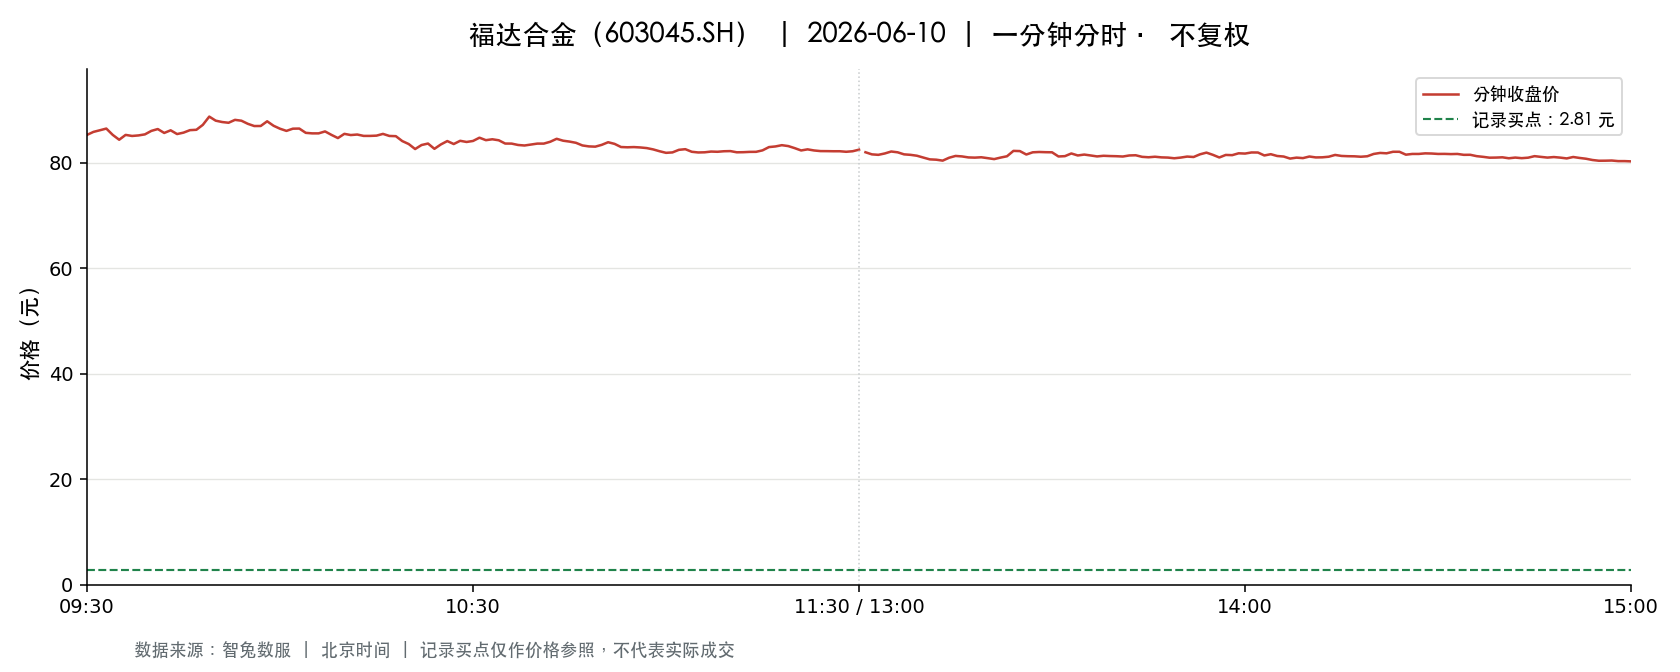

Data behind this chart, as committed beside it:
t, o, h, l, c, v, a, pc, sf
2026-06-10 09:30:00, 85.3, 85.3, 85.3, 85.3, 1915, 16338362, 89.2, 0.0
2026-06-10 09:31:00, 85.31, 85.98, 85.31, 85.87, 3476, 29707049, 85.3, 0.0
2026-06-10 09:32:00, 85.96, 86.44, 85.76, 86.18, 3180, 27369657, 85.87, 0.0
2026-06-10 09:33:00, 86.2, 86.6, 86.18, 86.5, 1721, 14845774, 86.18, 0.0
2026-06-10 09:34:00, 86.52, 86.65, 85.3, 85.3, 2850, 24473509, 86.5, 0.0
2026-06-10 09:35:00, 85.27, 85.27, 84.28, 84.38, 2778, 23527842, 85.3, 0.0
2026-06-10 09:36:00, 84.54, 85.3, 84.54, 85.3, 2794, 23696190, 84.38, 0.0
2026-06-10 09:37:00, 85.32, 85.32, 84.96, 85.1, 1572, 13372343, 85.3, 0.0
2026-06-10 09:38:00, 85.28, 85.45, 85.0, 85.2, 1285, 10932429, 85.1, 0.0
2026-06-10 09:39:00, 85.2, 85.76, 85.2, 85.4, 1153, 9854374, 85.2, 0.0
2026-06-10 09:40:00, 85.61, 86.06, 85.02, 86.06, 1143, 9754341, 85.4, 0.0
2026-06-10 09:41:00, 86.12, 86.46, 86.12, 86.41, 972.0, 8389963, 86.06, 0.0
2026-06-10 09:42:00, 86.4, 86.4, 85.67, 85.67, 964.0, 8314529, 86.41, 0.0
2026-06-10 09:43:00, 85.63, 86.18, 85.6, 86.17, 1030, 8841316, 85.67, 0.0
2026-06-10 09:44:00, 86.17, 86.17, 85.46, 85.46, 645.0, 5540657, 86.17, 0.0
2026-06-10 09:45:00, 85.32, 85.8, 85.31, 85.73, 698.0, 5954412, 85.46, 0.0
2026-06-10 09:46:00, 85.8, 86.2, 85.73, 86.2, 431.0, 3708294, 85.73, 0.0
2026-06-10 09:47:00, 86.21, 86.32, 86.11, 86.27, 909.0, 7841366, 86.2, 0.0
2026-06-10 09:48:00, 86.27, 87.2, 86.27, 87.2, 691.0, 5985940, 86.27, 0.0
2026-06-10 09:49:00, 87.3, 89.0, 87.3, 88.77, 1924, 16996185, 87.2, 0.0
2026-06-10 09:50:00, 88.77, 88.77, 88.0, 88.0, 1707, 15096246, 88.77, 0.0
2026-06-10 09:51:00, 88.0, 88.0, 87.74, 87.74, 874.0, 7685224, 88.0, 0.0
2026-06-10 09:52:00, 87.61, 87.61, 87.15, 87.6, 525.0, 4586361, 87.74, 0.0
2026-06-10 09:53:00, 87.6, 88.17, 87.6, 88.15, 1067, 9376435, 87.6, 0.0
2026-06-10 09:54:00, 88.13, 88.19, 87.94, 87.99, 679.0, 5980248, 88.15, 0.0
2026-06-10 09:55:00, 88.0, 88.0, 87.4, 87.4, 446.0, 3918778, 87.99, 0.0
2026-06-10 09:56:00, 87.4, 87.4, 86.95, 86.98, 452.0, 3938970, 87.4, 0.0
2026-06-10 09:57:00, 86.98, 87.0, 86.94, 86.99, 564.0, 4902921, 86.98, 0.0
2026-06-10 09:58:00, 86.99, 87.88, 86.99, 87.88, 375.0, 3271555, 86.99, 0.0
2026-06-10 09:59:00, 87.77, 87.77, 87.01, 87.03, 355.0, 3099164, 87.88, 0.0
2026-06-10 10:00:00, 87.01, 87.03, 86.47, 86.47, 653.0, 5658785, 87.03, 0.0
2026-06-10 10:01:00, 86.38, 86.38, 86.06, 86.06, 791.0, 6817273, 86.47, 0.0
2026-06-10 10:02:00, 86.07, 86.9, 86.07, 86.48, 545.0, 4707217, 86.06, 0.0
2026-06-10 10:03:00, 86.48, 86.9, 86.41, 86.5, 602.0, 5218877, 86.48, 0.0
2026-06-10 10:04:00, 86.5, 86.5, 85.69, 85.69, 1023, 8804203, 86.5, 0.0
2026-06-10 10:05:00, 85.69, 85.69, 85.56, 85.59, 1053, 9013946, 85.69, 0.0
2026-06-10 10:06:00, 85.6, 85.83, 85.56, 85.59, 780.0, 6681148, 85.59, 0.0
2026-06-10 10:07:00, 85.55, 85.99, 85.55, 85.96, 429.0, 3679670, 85.59, 0.0
2026-06-10 10:08:00, 85.99, 85.99, 85.3, 85.3, 1029, 8809802, 85.96, 0.0
2026-06-10 10:09:00, 85.34, 85.35, 84.7, 84.7, 1366, 11610305, 85.3, 0.0
2026-06-10 10:10:00, 84.7, 85.58, 84.7, 85.5, 836.0, 7114566, 84.7, 0.0
2026-06-10 10:11:00, 85.5, 85.5, 84.81, 85.27, 867.0, 7372140, 85.5, 0.0
2026-06-10 10:12:00, 85.49, 85.66, 85.37, 85.37, 744.0, 6361467, 85.27, 0.0
2026-06-10 10:13:00, 85.31, 85.5, 84.91, 85.11, 767.0, 6535433, 85.37, 0.0
2026-06-10 10:14:00, 84.92, 85.11, 84.88, 85.11, 492.0, 4179340, 85.11, 0.0
2026-06-10 10:15:00, 85.0, 85.2, 84.99, 85.16, 282.0, 2400688, 85.11, 0.0
2026-06-10 10:16:00, 85.16, 85.49, 85.15, 85.49, 229.0, 1954576, 85.16, 0.0
2026-06-10 10:17:00, 85.5, 85.5, 85.07, 85.1, 720.0, 6143727, 85.49, 0.0
2026-06-10 10:18:00, 85.08, 85.08, 85.0, 85.06, 281.0, 2389369, 85.1, 0.0
2026-06-10 10:19:00, 85.06, 85.06, 84.13, 84.13, 1914, 16207232, 85.06, 0.0
2026-06-10 10:20:00, 84.08, 84.08, 83.53, 83.57, 1401, 11765874, 84.13, 0.0
2026-06-10 10:21:00, 83.5, 83.5, 82.61, 82.62, 1878, 15588064, 83.57, 0.0
2026-06-10 10:22:00, 82.62, 83.38, 82.3, 83.38, 1841, 15193718, 82.62, 0.0
2026-06-10 10:23:00, 83.58, 83.85, 83.58, 83.66, 1141, 9551928, 83.38, 0.0
2026-06-10 10:24:00, 83.65, 83.66, 82.66, 82.66, 912.0, 7581553, 83.66, 0.0
2026-06-10 10:25:00, 82.67, 83.49, 82.62, 83.49, 1090, 9025912, 82.66, 0.0
2026-06-10 10:26:00, 83.5, 84.13, 83.38, 84.13, 890.0, 7443719, 83.49, 0.0
2026-06-10 10:27:00, 84.13, 84.13, 83.55, 83.57, 657.0, 5515074, 84.13, 0.0
2026-06-10 10:28:00, 83.58, 84.18, 83.57, 84.18, 337.0, 2836043, 83.57, 0.0
2026-06-10 10:29:00, 84.18, 84.21, 83.85, 83.96, 393.0, 3298863, 84.18, 0.0
... 181 more rows
